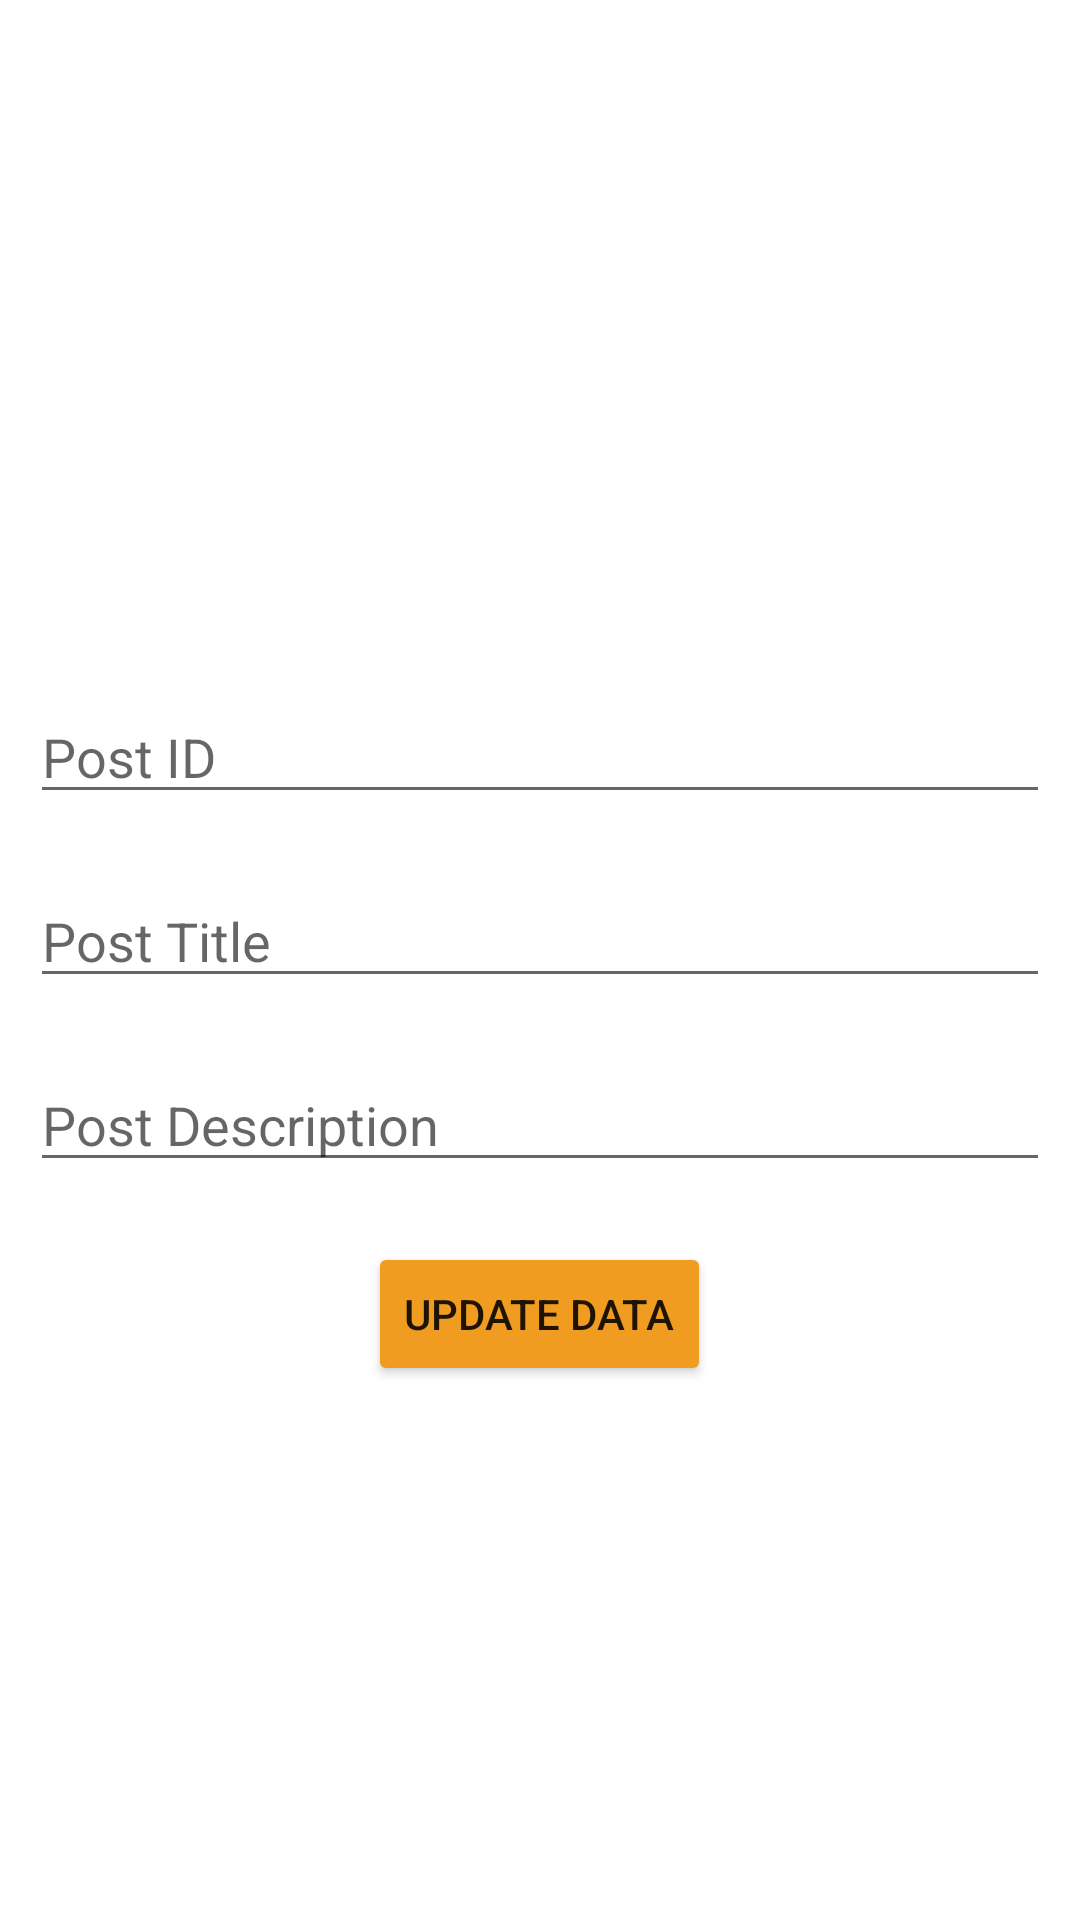

The Android layout XML behind this screen, and the referenced resources:
<!-- AndroidManifest.xml: application theme Theme.KFireSquad -->
<!-- res/layout/activity_update_post_details.xml -->
<?xml version="1.0" encoding="utf-8"?>
<androidx.constraintlayout.widget.ConstraintLayout xmlns:android="http://schemas.android.com/apk/res/android"
    android:layout_width="match_parent"
    android:layout_height="match_parent">

    <LinearLayout xmlns:android="http://schemas.android.com/apk/res/android"
        android:layout_width="match_parent"
        android:layout_height="match_parent"
        android:layout_marginTop="200dp"
        android:orientation="vertical"
        android:padding="10dp">

        <EditText
            android:id="@+id/etPostID"
            android:layout_width="match_parent"
            android:layout_height="wrap_content"
            android:layout_marginTop="20dp"
            android:hint="Post ID"
            android:inputType="textPersonName" />

        <EditText
            android:id="@+id/etPostTitle"
            android:layout_width="match_parent"
            android:layout_height="wrap_content"
            android:layout_marginTop="20dp"
            android:ems="10"
            android:hint="Post Title" />

        <EditText
            android:id="@+id/etPostDesc"
            android:layout_width="match_parent"
            android:layout_height="wrap_content"
            android:layout_marginTop="20dp"
            android:ems="10"
            android:hint="Post Description"
            android:inputType="textPersonName" />

        <Button
            android:id="@+id/btnUpdateData"
            android:layout_width="wrap_content"
            android:layout_height="wrap_content"
            android:layout_gravity="center"
            android:layout_marginTop="20dp"
            android:text="Update Data"
            android:backgroundTint="#EF9C20"/>


    </LinearLayout>


</androidx.constraintlayout.widget.ConstraintLayout>
<!-- resources referenced by this layout -->
<resources>
  <style name="Theme.KFireSquad" parent="Theme.MaterialComponents.DayNight.NoActionBar">
          
          <item name="colorPrimary">@color/green</item>
          <item name="colorPrimaryVariant">@color/green</item>
          <item name="colorOnPrimary">@color/white</item>
          
          <item name="colorSecondary">@color/teal_200</item>
          <item name="colorSecondaryVariant">@color/teal_700</item>
          <item name="colorOnSecondary">@color/black</item>
          
          <item name="android:statusBarColor">@color/white</item>
          
      </style>
  <color name="green">#31A05F</color>
  <color name="white">#FFFFFFFF</color>
  <color name="teal_200">#FF03DAC5</color>
  <color name="teal_700">#FF018786</color>
  <color name="black">#FF000000</color>
</resources>
